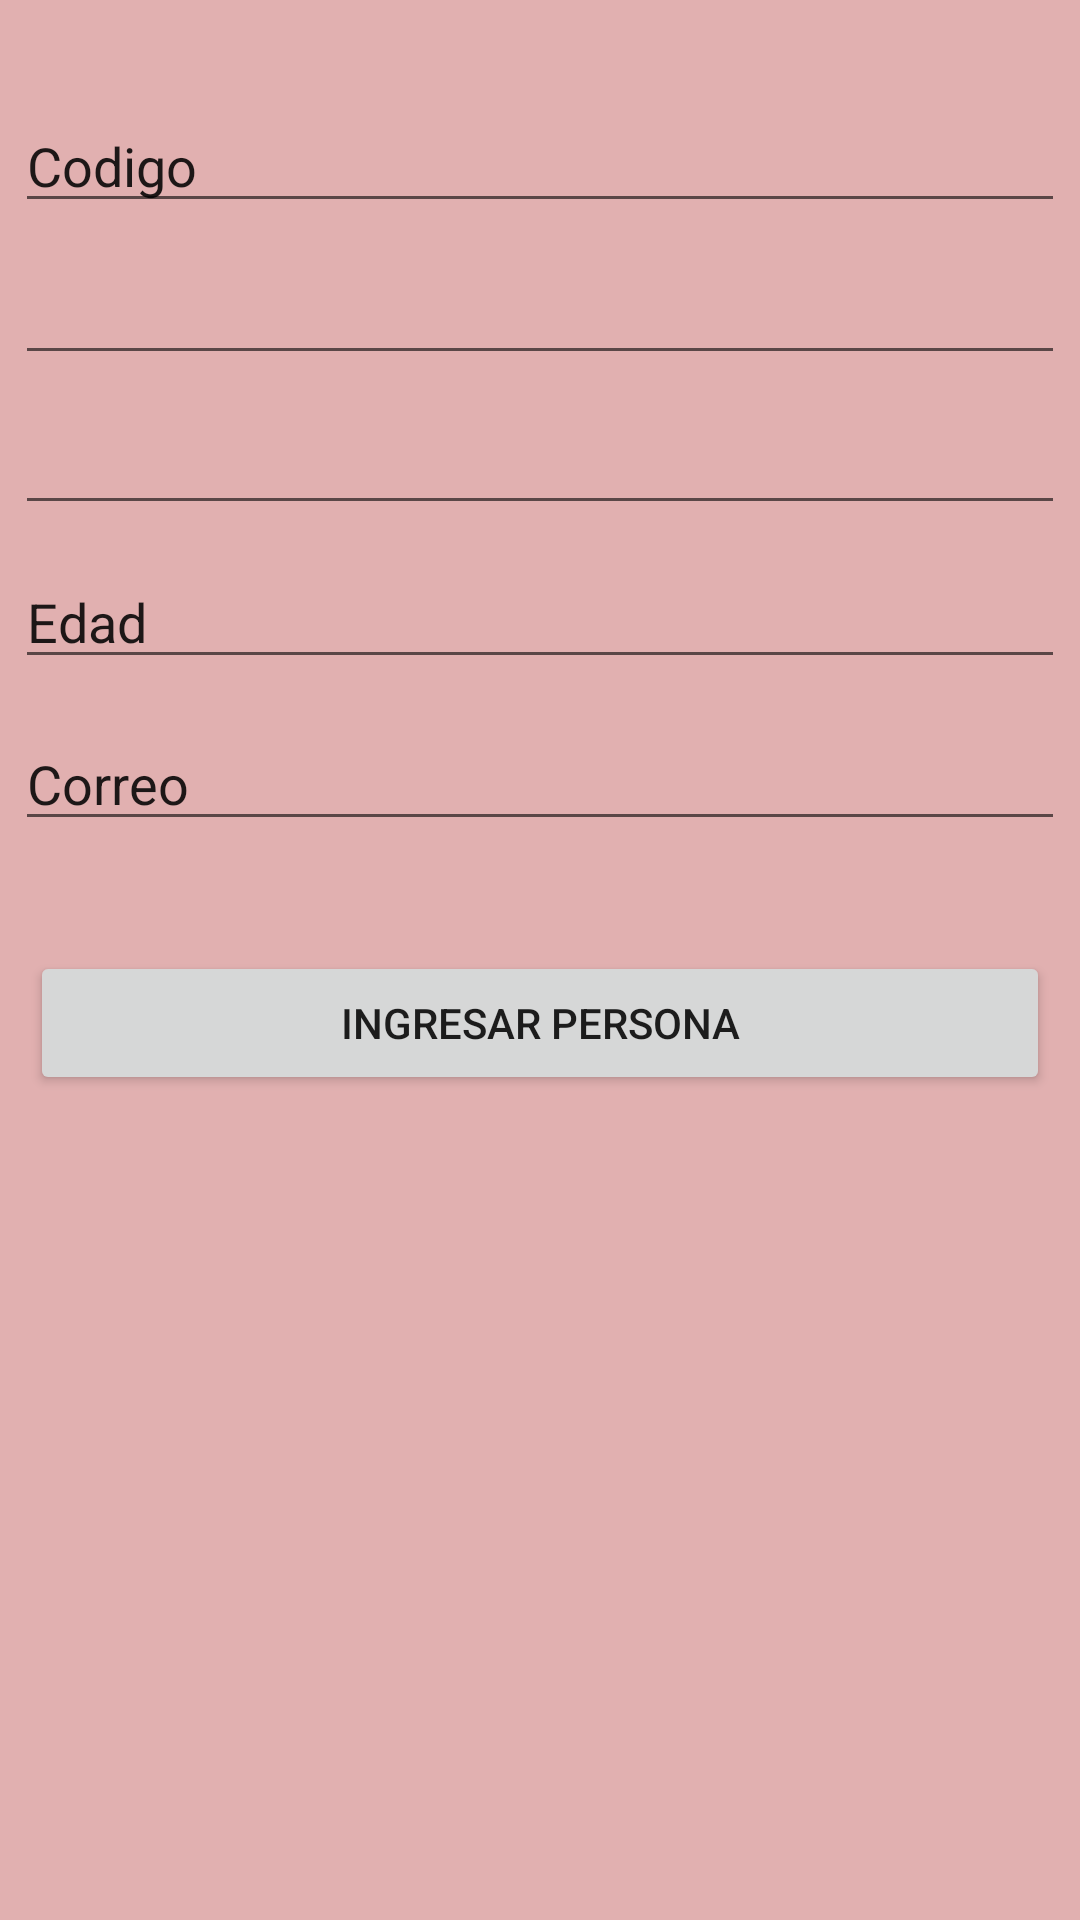

Here is an Android app screen rendered from its layout file. Give the layout XML and the strings, colors and styles it references.
<!-- AndroidManifest.xml: application theme Theme.Tlenguaje23 -->
<!-- res/layout/activity_ingresar.xml -->
<?xml version="1.0" encoding="utf-8"?>
<androidx.constraintlayout.widget.ConstraintLayout xmlns:android="http://schemas.android.com/apk/res/android"
    xmlns:app="http://schemas.android.com/apk/res-auto"
    xmlns:tools="http://schemas.android.com/tools"
    android:layout_width="match_parent"
    android:layout_height="match_parent"
    android:background="#E1B0B0"
    tools:context=".ActivityIngresar">

    <EditText
        android:id="@+id/txtcodigo"
        android:layout_width="0dp"
        android:layout_height="wrap_content"
        android:layout_marginStart="5dp"
        android:layout_marginTop="10dp"
        android:layout_marginEnd="5dp"
        android:ems="10"
        android:inputType="textPersonName"
        android:text="Codigo"
        app:layout_constraintBottom_toBottomOf="parent"
        app:layout_constraintEnd_toEndOf="parent"
        app:layout_constraintHorizontal_bias="0.547"
        app:layout_constraintStart_toStartOf="parent"
        app:layout_constraintTop_toTopOf="parent"
        app:layout_constraintVertical_bias="0.039" />

    <EditText
        android:id="@+id/txtnombres"
        android:layout_width="0dp"
        android:layout_height="wrap_content"
        android:layout_marginStart="5dp"
        android:layout_marginTop="10dp"
        android:layout_marginEnd="5dp"
        android:ems="10"
        android:inputType="textPersonName"
        app:layout_constraintBottom_toBottomOf="parent"
        app:layout_constraintEnd_toEndOf="parent"
        app:layout_constraintHorizontal_bias="0.0"
        app:layout_constraintStart_toStartOf="parent"
        app:layout_constraintTop_toTopOf="parent"
        app:layout_constraintVertical_bias="0.125"
        tools:text="Nombres" />

    <EditText
        android:id="@+id/txtapellidos"
        android:layout_width="0dp"
        android:layout_height="wrap_content"
        android:layout_marginStart="5dp"
        android:layout_marginTop="10dp"
        android:layout_marginEnd="5dp"
        android:ems="10"
        android:inputType="textPersonName"
        app:layout_constraintBottom_toBottomOf="parent"
        app:layout_constraintEnd_toEndOf="parent"
        app:layout_constraintHorizontal_bias="0.0"
        app:layout_constraintStart_toStartOf="parent"
        app:layout_constraintTop_toTopOf="parent"
        app:layout_constraintVertical_bias="0.21"
        tools:text="Apellidos" />

    <EditText
        android:id="@+id/txtedad"
        android:layout_width="0dp"
        android:layout_height="wrap_content"
        android:layout_marginStart="5dp"
        android:layout_marginTop="10dp"
        android:layout_marginEnd="5dp"
        android:ems="10"
        android:inputType="textPersonName"
        android:text="Edad"
        app:layout_constraintBottom_toBottomOf="parent"
        app:layout_constraintEnd_toEndOf="parent"
        app:layout_constraintHorizontal_bias="0.0"
        app:layout_constraintStart_toStartOf="parent"
        app:layout_constraintTop_toBottomOf="@+id/txtapellidos"
        app:layout_constraintVertical_bias="0.0" />

    <EditText
        android:id="@+id/txtcorreo"
        android:layout_width="0dp"
        android:layout_height="wrap_content"
        android:layout_marginStart="5dp"
        android:layout_marginTop="10dp"
        android:layout_marginEnd="5dp"
        android:ems="10"
        android:inputType="textPersonName"
        android:text="Correo"
        app:layout_constraintBottom_toBottomOf="parent"
        app:layout_constraintEnd_toEndOf="parent"
        app:layout_constraintHorizontal_bias="1.0"
        app:layout_constraintStart_toStartOf="parent"
        app:layout_constraintTop_toTopOf="parent"
        app:layout_constraintVertical_bias="0.389" />

    <Button
        android:id="@+id/btningresar"
        android:layout_width="0dp"
        android:layout_height="wrap_content"
        android:layout_marginStart="10dp"
        android:layout_marginTop="20dp"
        android:layout_marginEnd="10dp"
        android:text="Ingresar Persona"
        app:layout_constraintBottom_toBottomOf="parent"
        app:layout_constraintEnd_toEndOf="parent"
        app:layout_constraintHorizontal_bias="0.0"
        app:layout_constraintStart_toStartOf="parent"
        app:layout_constraintTop_toBottomOf="@+id/txtcorreo"
        app:layout_constraintVertical_bias="0.057" />
</androidx.constraintlayout.widget.ConstraintLayout>
<!-- resources referenced by this layout -->
<resources>
  <style name="Theme.Tlenguaje23" parent="Theme.MaterialComponents.DayNight.DarkActionBar">
          
          <item name="colorPrimary">@color/purple_500</item>
          <item name="colorPrimaryVariant">@color/purple_700</item>
          <item name="colorOnPrimary">@color/white</item>
          
          <item name="colorSecondary">@color/teal_200</item>
          <item name="colorSecondaryVariant">@color/teal_700</item>
          <item name="colorOnSecondary">@color/black</item>
          
          <item name="android:statusBarColor">?attr/colorPrimaryVariant</item>
          
      </style>
  <!-- not gathered from this repository: default colours our renderer supplied (Android Studio template values) -->
  <color name="purple_500">#FF6200EE</color>
  <color name="purple_700">#FF3700B3</color>
  <color name="teal_200">#FF03DAC5</color>
  <color name="teal_700">#FF018786</color>
  <color name="black">#FF000000</color>
  <color name="white">#FFFFFFFF</color>
</resources>
